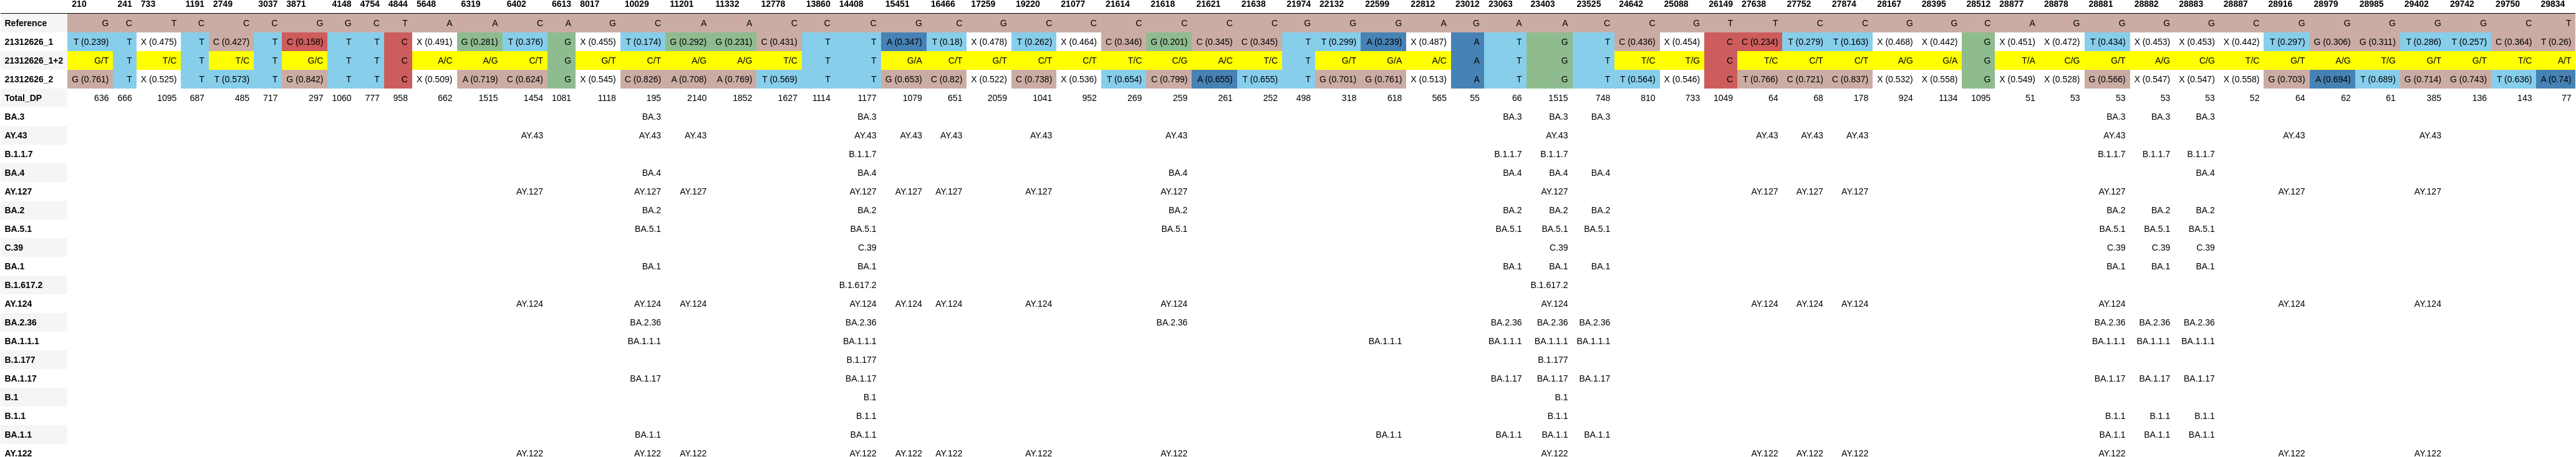

Data behind this chart, as committed beside it:
, 210, 241, 733, 1191, 2749, 3037, 3871, 4148, 4754, 4844, 5648, 6319, 6402, 6613, 8017, 10029, 11201, 11332, 12778, 13860, 14408, 15451, 16466
Reference, G, C, T, C, C, C, G, G, C, T, A, A, C, A, G, C, A, A, C, C, C, G, C
21312626_1, T (0.239), T, X (0.475), T, C (0.427), T, C (0.158), T, T, C, X (0.491), G (0.281), T (0.376), G, X (0.455), T (0.174), G (0.292), G (0.231), C (0.431), T, T, A (0.347), T (0.18)
21312626_1+2, G/T, T, T/C, T, T/C, T, G/C, T, T, C, A/C, A/G, C/T, G, G/T, C/T, A/G, A/G, T/C, T, T, G/A, C/T
21312626_2, G (0.761), T, X (0.525), T, T (0.573), T, G (0.842), T, T, C, X (0.509), A (0.719), C (0.624), G, X (0.545), C (0.826), A (0.708), A (0.769), T (0.569), T, T, G (0.653), C (0.82)
Total_DP, 636, 666, 1095, 687, 485, 717, 297, 1060, 777, 958, 662, 1515, 1454, 1081, 1118, 195, 2140, 1852, 1627, 1114, 1177, 1079, 651
BA.3, , , , , , , , , , , , , , , , BA.3, , , , , BA.3, , 
AY.43, , , , , , , , , , , , , AY.43, , , AY.43, AY.43, , , , AY.43, AY.43, AY.43
B.1.1.7, , , , , , , , , , , , , , , , , , , , , B.1.1.7, , 
BA.4, , , , , , , , , , , , , , , , BA.4, , , , , BA.4, , 
AY.127, , , , , , , , , , , , , AY.127, , , AY.127, AY.127, , , , AY.127, AY.127, AY.127
BA.2, , , , , , , , , , , , , , , , BA.2, , , , , BA.2, , 
BA.5.1, , , , , , , , , , , , , , , , BA.5.1, , , , , BA.5.1, , 
C.39, , , , , , , , , , , , , , , , , , , , , C.39, , 
BA.1, , , , , , , , , , , , , , , , BA.1, , , , , BA.1, , 
B.1.617.2, , , , , , , , , , , , , , , , , , , , , B.1.617.2, , 
AY.124, , , , , , , , , , , , , AY.124, , , AY.124, AY.124, , , , AY.124, AY.124, AY.124
BA.2.36, , , , , , , , , , , , , , , , BA.2.36, , , , , BA.2.36, , 
BA.1.1.1, , , , , , , , , , , , , , , , BA.1.1.1, , , , , BA.1.1.1, , 
B.1.177, , , , , , , , , , , , , , , , , , , , , B.1.177, , 
BA.1.17, , , , , , , , , , , , , , , , BA.1.17, , , , , BA.1.17, , 
B.1, , , , , , , , , , , , , , , , , , , , , B.1, , 
B.1.1, , , , , , , , , , , , , , , , , , , , , B.1.1, , 
BA.1.1, , , , , , , , , , , , , , , , BA.1.1, , , , , BA.1.1, , 
AY.122, , , , , , , , , , , , , AY.122, , , AY.122, AY.122, , , , AY.122, AY.122, AY.122
